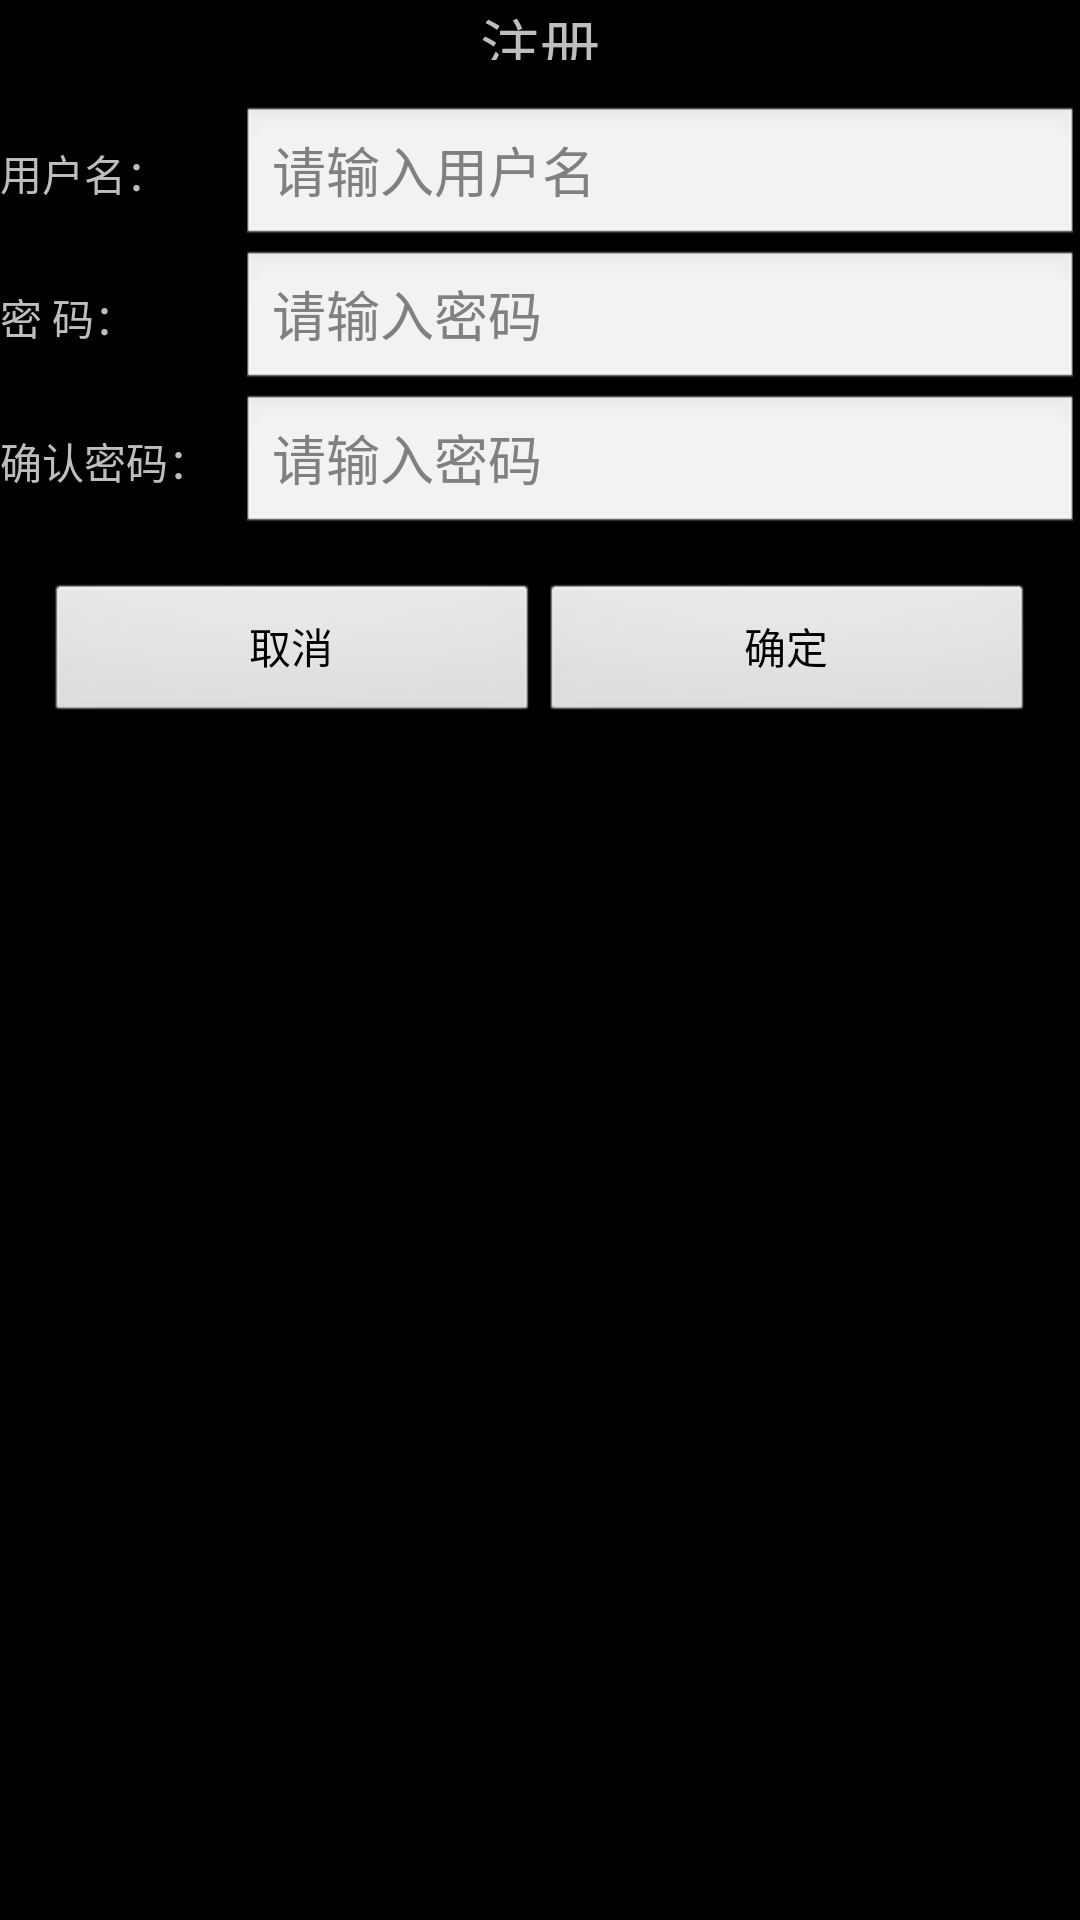

This screen was rendered from an Android layout file. Write that file and the resources it references.
<!-- AndroidManifest.xml: application theme android:Theme.Black.NoTitleBar -->
<!-- res/layout/activity_register.xml -->
<?xml version="1.0" encoding="utf-8"?>
<LinearLayout xmlns:android="http://schemas.android.com/apk/res/android"
    android:layout_width="match_parent"
    android:layout_height="match_parent"
    android:orientation="vertical" >

    <LinearLayout
        android:layout_width="match_parent"
        android:layout_height="wrap_content"
        android:layout_gravity="center"
        android:orientation="vertical" >

        <TextView
            android:id="@+id/textView1"
            android:layout_width="wrap_content"
            android:layout_height="20dip"
            android:layout_gravity="center"
            android:text="注册"
            android:textSize="20sp" />
    </LinearLayout>

    <LinearLayout
        android:layout_width="match_parent"
        android:layout_height="wrap_content"
        android:orientation="vertical" 
        android:layout_marginTop="15dip">
        <LinearLayout android:layout_width="match_parent"
            android:layout_height="wrap_content">
            <TextView android:layout_width="80dip"
                android:layout_height="wrap_content"
                android:text="用户名："/>
            <EditText android:layout_width="wrap_content"
                android:layout_height="wrap_content"
                android:hint="请输入用户名"
                android:layout_weight="1"
                />
        </LinearLayout>
        <LinearLayout android:layout_width="match_parent"
            android:layout_height="wrap_content">
            <TextView android:layout_width="80dip"
                android:layout_height="wrap_content"
                android:text="密 码："/>
            <EditText android:layout_width="wrap_content"
                android:layout_height="wrap_content"
                android:hint="请输入密码"
                android:layout_weight="1"
                />
        </LinearLayout>
        
        <LinearLayout android:layout_width="match_parent"
            android:layout_height="wrap_content">
            <TextView android:layout_width="80dip"
                android:layout_height="wrap_content"
                android:text="确认密码："/>
            <EditText android:layout_width="wrap_content"
                android:layout_height="wrap_content"
                android:hint="请输入密码"
                android:layout_weight="1"
                />
        </LinearLayout>
    </LinearLayout>

    <LinearLayout
        android:layout_width="match_parent"
        android:layout_height="wrap_content"
        android:layout_margin="15dip"
        >
        <Button 
            android:id="@+id/cancle"
            android:layout_width="match_parent"
            android:layout_height="wrap_content"
            android:layout_weight="1.0"
            android:text="取消"/>
        <Button
            android:id="@+id/sure" 
            android:layout_width="match_parent"
            android:layout_height="wrap_content"
            android:layout_weight="1.0"
            android:text="确定"/>
    </LinearLayout>

</LinearLayout>
<!-- resources referenced by this layout -->
<resources>

</resources>
